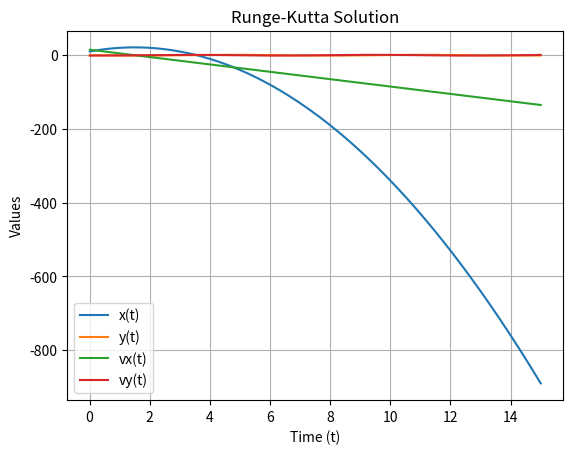

Recreate this plot in Python.
#ODE SOLVER USING RUNGE-KUTTA METHOD
import numpy as np
import math
from sympy import *
import matplotlib.pyplot as plt
from scipy.interpolate import interp1d
plt.show(block=True)

x, y, z, t, vx, vy, vz = symbols("x y z t vx vy vz")

#initial values
state0 = np.array([10., 0., 15., -1.]) #x0, y0, z0, vx0, vy0, vz0
t0 = 0.
dim = 4
h = 0.01 #setting step size
n = 1500
labels = ["x(t)", "y(t)", "vx(t)", "vy(t)"]

def dSdt(state, t): #where state is an array
    x, y, vx, vy = state
    dxdt = (vx)
    dydt = (vy)
    dvxdt = (-10)
    dvydt = (np.sin(t))
    val = np.array([dxdt, dydt, dvxdt, dvydt])
    return val

def odesolver(t, n, h): #For number of iterations 'n' and stepsize 'h'
    state = state0
    t = t0
    tval = np.zeros([n, 1])
    values = np.zeros([n, dim])
    for j in range(0,n):
        #Runge-Kutta for x,y,z respect to t
        k1 = dSdt(state, t)
        k2 = dSdt((state+((h*0.5)*k1)), t+h*0.5)
        k3 = dSdt((state+((h*0.5)*k2)), t+h*0.5)
        k4 = dSdt((state+((h*0.5)*k3)), t+h)
        state = state + (h/6.)*(k1+2*k2+2*k3+k4)
        t += h

        #adding each position value to an array, so it can be plotted
        values[j] = state
        tval[j] = t 
    #plotting

    t_ints = []
    for j in range(int(dim*0.5)):
        val = values[:, j]
        for i in range(len(val) - 1):
            if min(val[i], val[i + 1]) <= state0[j] <= max(val[i], val[i + 1]):
                local_interpolator = interp1d([val[i], val[i + 1]], [tval[i].flatten()[0], tval[i + 1].flatten()[0]], bounds_error=True)
                t_ints.append(local_interpolator(state0[j]))

        if not t_ints:
            print(f"No intersection found where {labels[j]} = initial state")
        else:
            print(f"Intersection times where {labels[j]} = initial state: {[float(time) for time in t_ints]}")
        t_ints = [] 

    for i in range(dim):
        max_value = max(values[:, i])
        max_index = np.argmax(values[:, i])
        max_time = tval[max_index]
        print(f"Max value for {labels[i]} is {max_value} at time t = {max_time}.")
        plt.plot(tval, values[:,i], label = labels[i])
    plt.xlabel("Time (t)")
    plt.ylabel("Values")
    plt.title("Runge-Kutta Solution")
    plt.grid()
    plt.legend()
    plt.show()

odesolver(t0, n, h)
